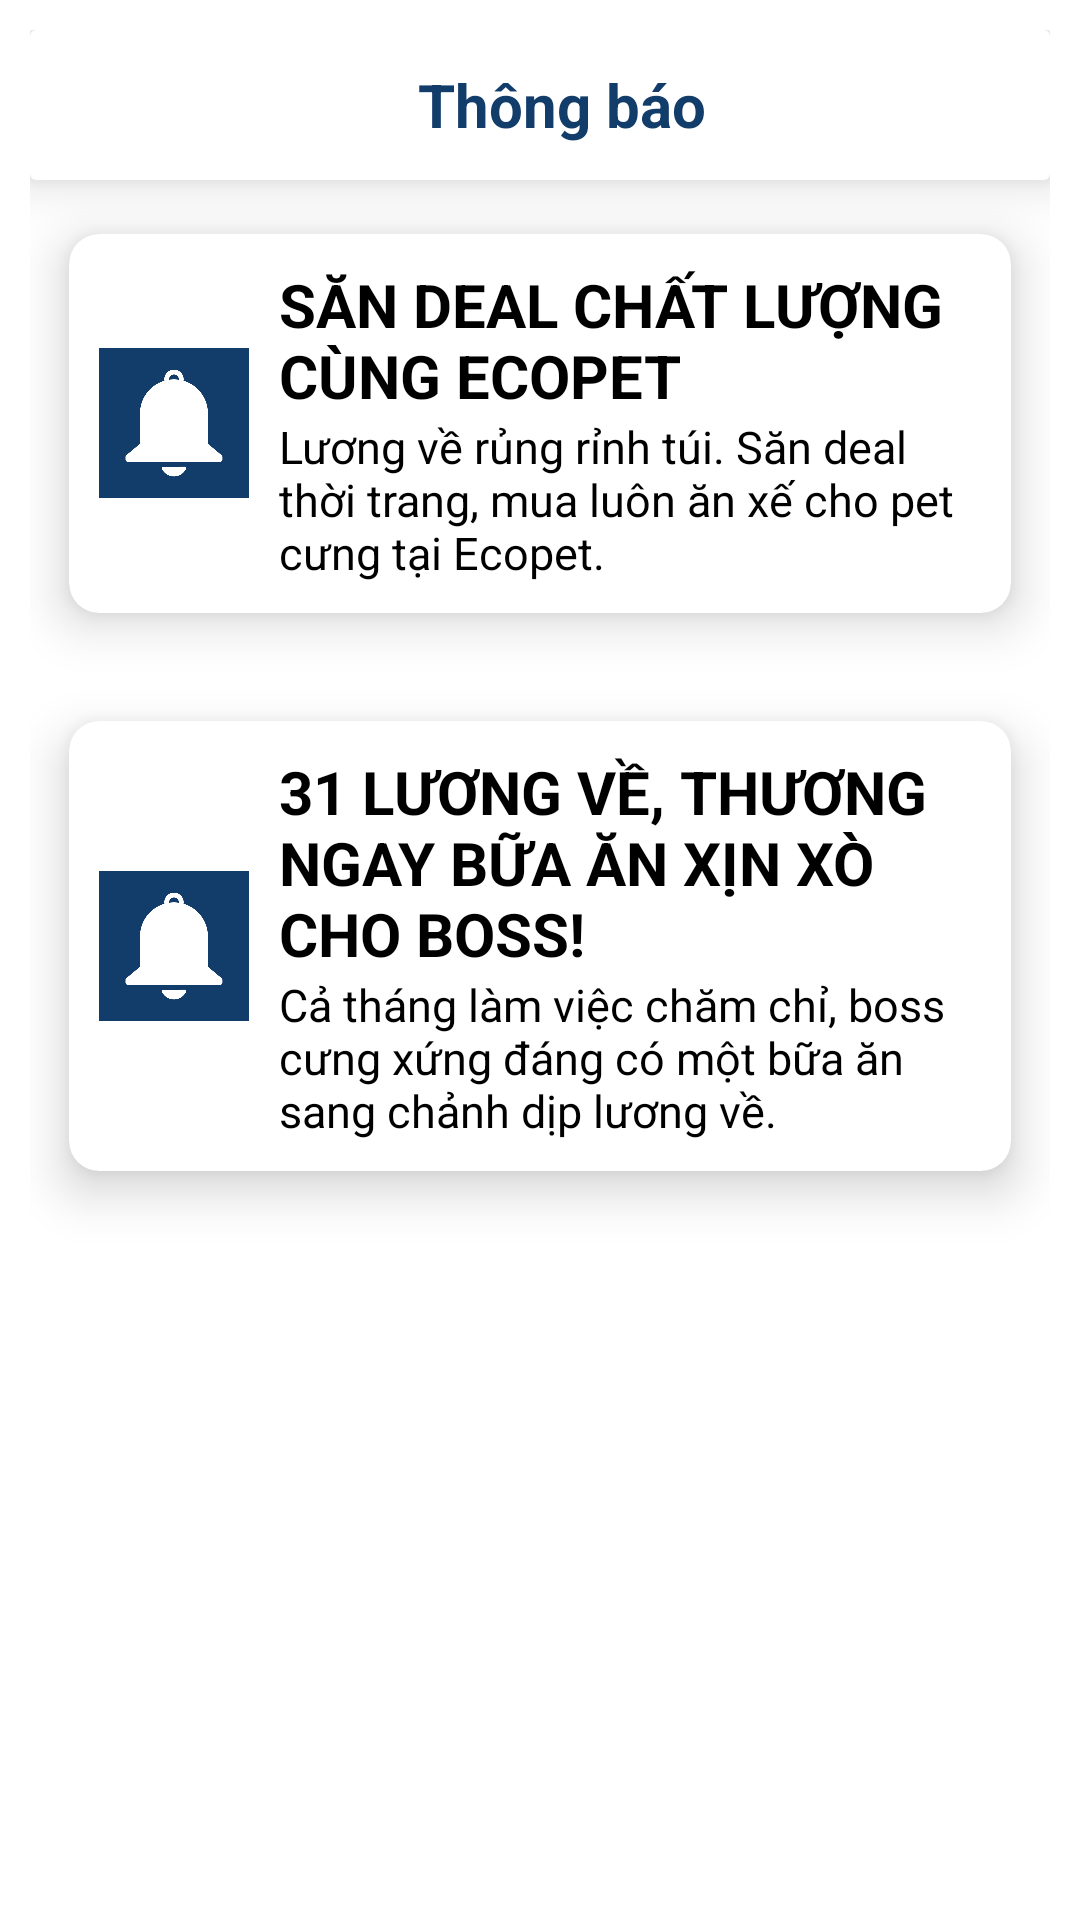

This screen was rendered from an Android layout file. Write that file and the resources it references.
<!-- AndroidManifest.xml: application theme Theme.MyEcoPet -->
<!-- res/layout/activity_thong_bao.xml -->
<?xml version="1.0" encoding="utf-8"?>
<LinearLayout xmlns:android="http://schemas.android.com/apk/res/android"
    xmlns:app="http://schemas.android.com/apk/res-auto"
    xmlns:tools="http://schemas.android.com/tools"
    android:layout_width="match_parent"
    android:layout_height="match_parent"
    tools:context=".thong_bao"
    android:orientation="vertical"
    android:padding="10dp"
    android:weightSum="10">

    <androidx.cardview.widget.CardView
        android:layout_width="match_parent"
        android:layout_height="wrap_content"
        app:cardElevation="10dp"
        android:layout_weight="0">

        <LinearLayout
            android:layout_width="match_parent"
            android:layout_height="50dp"
            android:orientation="horizontal"
            android:gravity="center_vertical">

            <ImageButton
                android:id="@+id/btn_back"
                android:layout_width="15dp"
                android:layout_height="20dp"
                android:background="@drawable/ic_baseline_arrow_back_ios_24"
                android:layout_marginStart="24dp" />

            <TextView
                android:id="@+id/txtHeaderGioHang"
                android:layout_width="match_parent"
                android:layout_height="wrap_content"
                android:text="Thông báo"
                android:textSize="20sp"
                android:textStyle="bold"
                android:textColor="#123c69"
                android:gravity="center_horizontal"
                android:layout_marginEnd="24dp"/>

        </LinearLayout>

    </androidx.cardview.widget.CardView>

    <androidx.cardview.widget.CardView

        android:layout_width="match_parent"
        android:layout_height="wrap_content"
        app:cardElevation="10dp"
        app:cardCornerRadius="10dp"
        app:cardBackgroundColor="@color/white"
        app:cardPreventCornerOverlap="true"
        app:cardUseCompatPadding="true">

        <LinearLayout

            android:layout_width="match_parent"
            android:layout_height="wrap_content"
            android:padding="10dp"
            android:weightSum="10">

            <ImageView
                android:layout_width="50dp"
                android:layout_height="50dp"
                android:src="@drawable/chuong"
                android:layout_weight="0"
                android:layout_gravity="center"/>

            <LinearLayout
                android:layout_width="match_parent"
                android:layout_height="wrap_content"
                android:orientation="vertical"
                android:layout_weight="9"
                android:layout_gravity="center"
                android:paddingHorizontal="10dp">

                <TextView
                    android:layout_width="wrap_content"
                    android:layout_height="wrap_content"
                    android:textSize="20sp"
                    android:text="SĂN DEAL CHẤT LƯỢNG CÙNG ECOPET"
                    android:textColor="#000000"
                    android:textStyle="bold"/>

                <TextView
                    android:layout_width="wrap_content"
                    android:layout_height="wrap_content"
                    android:textSize="15sp"
                    android:text="Lương về rủng rỉnh túi. Săn deal thời trang, mua luôn ăn xế cho pet cưng tại Ecopet."
                    android:textColor="#000000"/>

            </LinearLayout>

        </LinearLayout>

    </androidx.cardview.widget.CardView>

    <androidx.cardview.widget.CardView

        android:layout_width="match_parent"
        android:layout_height="wrap_content"
        app:cardElevation="10dp"
        app:cardCornerRadius="10dp"
        app:cardBackgroundColor="@color/white"
        app:cardPreventCornerOverlap="true"
        app:cardUseCompatPadding="true">

        <LinearLayout

            android:layout_width="match_parent"
            android:layout_height="wrap_content"
            android:padding="10dp"
            android:weightSum="10">

            <ImageView
                android:layout_width="50dp"
                android:layout_height="50dp"
                android:src="@drawable/chuong"
                android:layout_weight="0"
                android:layout_gravity="center"/>

            <LinearLayout
                android:layout_width="match_parent"
                android:layout_height="wrap_content"
                android:orientation="vertical"
                android:layout_weight="9"
                android:layout_gravity="center"
                android:paddingHorizontal="10dp">

                <TextView
                    android:layout_width="wrap_content"
                    android:layout_height="wrap_content"
                    android:textSize="20sp"
                    android:text="31 LƯƠNG VỀ, THƯƠNG NGAY BỮA ĂN XỊN XÒ CHO BOSS!"
                    android:textColor="#000000"
                    android:textStyle="bold"/>

                <TextView
                    android:layout_width="wrap_content"
                    android:layout_height="wrap_content"
                    android:textSize="15sp"
                    android:text="Cả tháng làm việc chăm chỉ, boss cưng xứng đáng có một bữa ăn sang chảnh dịp lương về."
                    android:textColor="#000000"/>

            </LinearLayout>

        </LinearLayout>

    </androidx.cardview.widget.CardView>

</LinearLayout>
<!-- resources referenced by this layout -->
<resources>
  <color name="white">#FFFFFFFF</color>
  <!-- drawable chuong: png bitmap (drawable-v24, 17069 bytes) -->
  <style name="Theme.MyEcoPet" parent="Theme.MaterialComponents.DayNight.DarkActionBar">
          
          <item name="colorPrimary">@color/purple_500</item>
          <item name="colorPrimaryVariant">@color/purple_700</item>
          <item name="colorOnPrimary">@color/white</item>
          
          <item name="colorSecondary">@color/teal_200</item>
          <item name="colorSecondaryVariant">@color/teal_700</item>
          <item name="colorOnSecondary">@color/black</item>
          
          <item name="android:statusBarColor">?attr/colorPrimaryVariant</item>
          
      </style>
  <color name="purple_500">#FF6200EE</color>
  <color name="purple_700">#FF3700B3</color>
  <color name="teal_200">#FF03DAC5</color>
  <color name="teal_700">#FF018786</color>
  <color name="black">#FF000000</color>
</resources>
